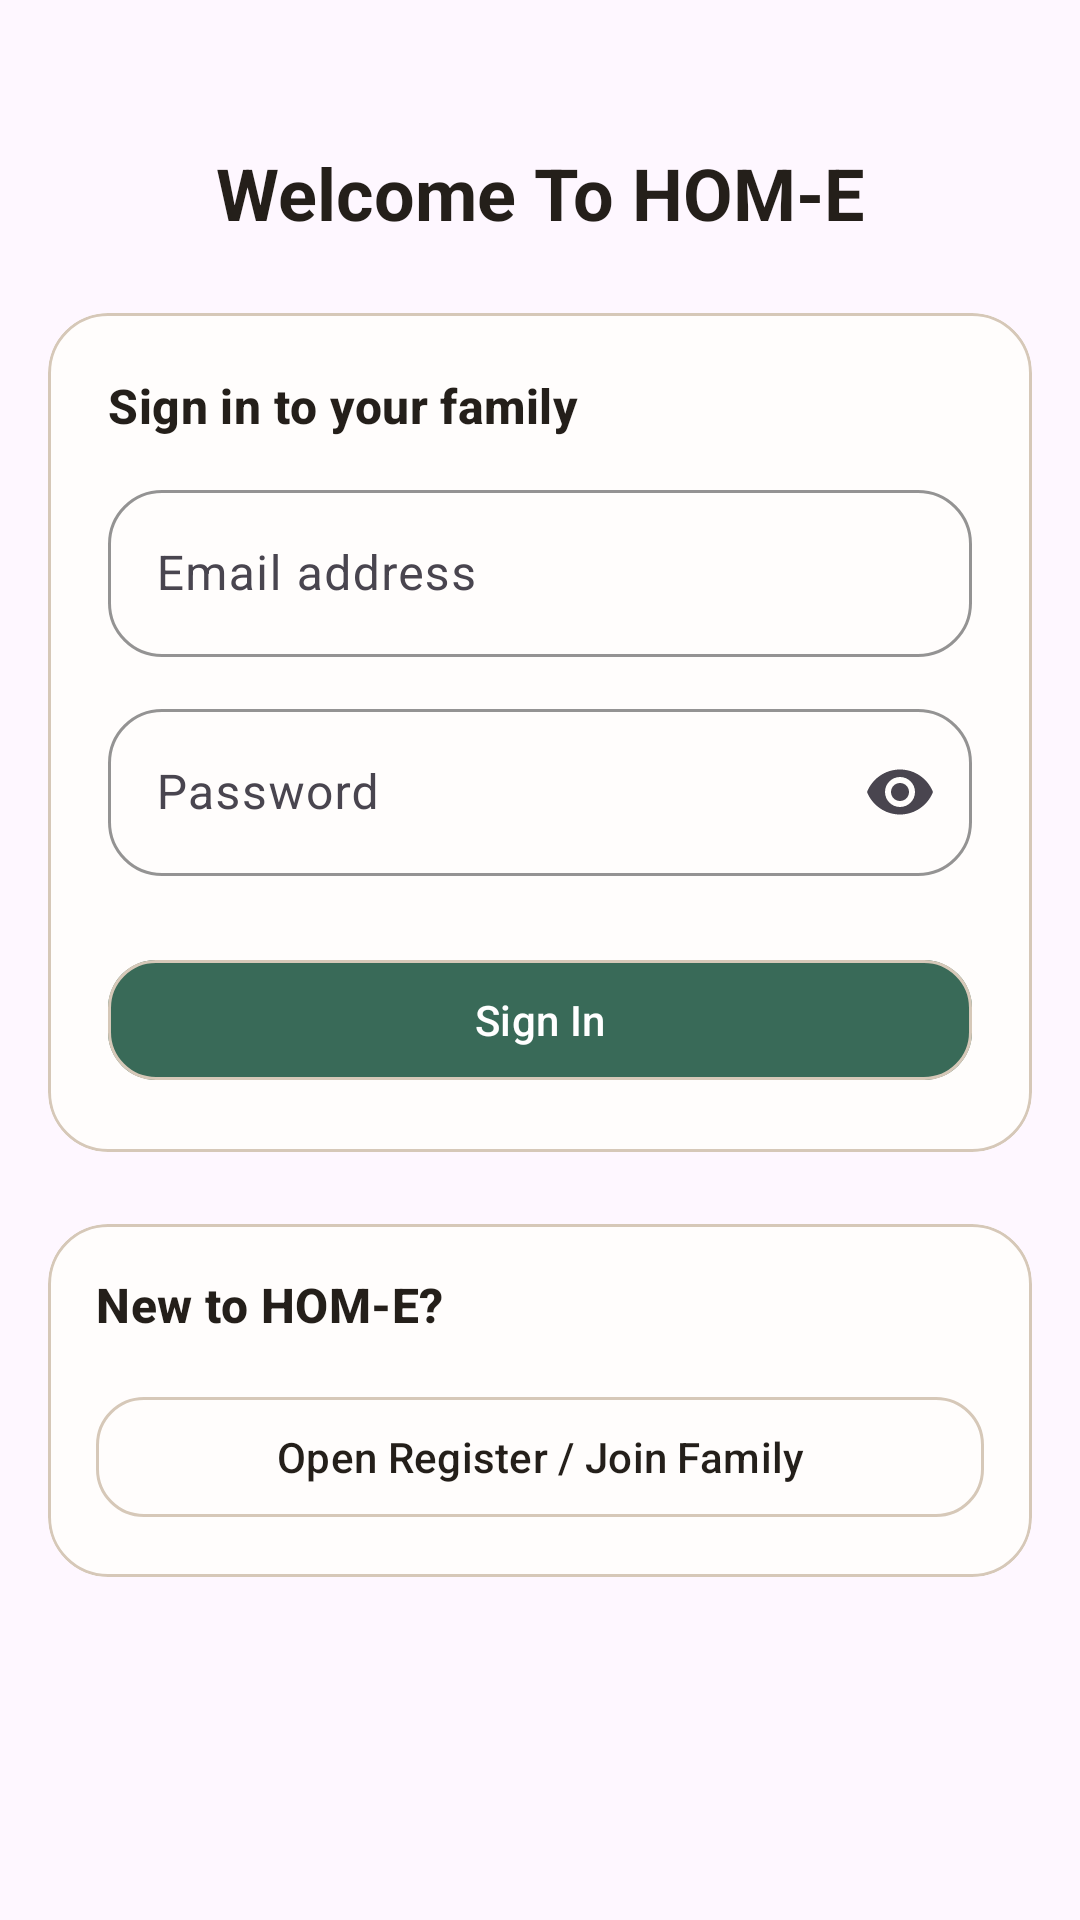

Layout XML and referenced resources for this Android screen:
<!-- AndroidManifest.xml: application theme Theme.HOME_App -->
<!-- res/layout/fragment_login.xml -->
<?xml version="1.0" encoding="utf-8"?>
<ScrollView xmlns:android="http://schemas.android.com/apk/res/android"
    xmlns:app="http://schemas.android.com/apk/res-auto"
    android:layout_width="match_parent"
    android:layout_height="match_parent"
    android:fillViewport="true">

    <LinearLayout
        android:layout_width="match_parent"
        android:layout_height="wrap_content"
        android:orientation="vertical"
        android:paddingHorizontal="@dimen/screen_horizontal_padding"
        android:paddingTop="@dimen/section_spacing_large"
        android:paddingBottom="@dimen/section_spacing">

        <TextView
            android:layout_width="match_parent"
            android:layout_height="wrap_content"
            android:layout_marginTop="@dimen/stack_spacing"
            android:text="@string/login_title"
            android:textAlignment="center"
            android:textAppearance="@style/TextAppearance.HOME_App.ScreenTitle" />


        <com.google.android.material.card.MaterialCardView
            style="@style/Widget.HOME_App.Card"
            android:layout_width="match_parent"
            android:layout_height="wrap_content"
            android:layout_marginTop="@dimen/section_spacing">

            <LinearLayout
                android:layout_width="match_parent"
                android:layout_height="wrap_content"
                android:orientation="vertical"
                android:padding="@dimen/card_padding_large">

                <TextView
                    android:layout_width="match_parent"
                    android:layout_height="wrap_content"
                    android:text="@string/login_form_title"
                    android:textAppearance="@style/TextAppearance.HOME_App.CardTitle" />

                <com.google.android.material.textfield.TextInputLayout
                    android:id="@+id/input_layout_login_email"
                    style="@style/Widget.HOME_App.TextInputLayout"
                    android:layout_width="match_parent"
                    android:layout_height="wrap_content"
                    android:layout_marginTop="@dimen/input_spacing"
                    android:hint="@string/hint_email"
                    app:endIconMode="clear_text">

                    <com.google.android.material.textfield.TextInputEditText
                        android:id="@+id/input_login_email"
                        android:layout_width="match_parent"
                        android:layout_height="wrap_content"
                        android:inputType="textEmailAddress"
                        android:maxLines="1" />
                </com.google.android.material.textfield.TextInputLayout>

                <com.google.android.material.textfield.TextInputLayout
                    android:id="@+id/input_layout_login_password"
                    style="@style/Widget.HOME_App.TextInputLayout"
                    android:layout_width="match_parent"
                    android:layout_height="wrap_content"
                    android:layout_marginTop="@dimen/input_spacing"
                    android:hint="@string/hint_password"
                    app:endIconMode="password_toggle">

                    <com.google.android.material.textfield.TextInputEditText
                        android:id="@+id/input_login_password"
                        android:layout_width="match_parent"
                        android:layout_height="wrap_content"
                        android:inputType="textPassword"
                        android:maxLines="1" />
                </com.google.android.material.textfield.TextInputLayout>

                <com.google.android.material.progressindicator.LinearProgressIndicator
                    android:id="@+id/progress_login"
                    android:layout_width="match_parent"
                    android:layout_height="wrap_content"
                    android:layout_marginTop="@dimen/input_spacing"
                    android:visibility="gone" />

                <TextView
                    android:id="@+id/text_login_status"
                    android:layout_width="match_parent"
                    android:layout_height="wrap_content"
                    android:layout_marginTop="@dimen/stack_spacing_small"
                    android:textAppearance="@style/TextAppearance.HOME_App.Supporting"
                    android:visibility="gone" />


                <com.google.android.material.button.MaterialButton
                    android:id="@+id/button_login_continue"
                    style="@style/Widget.HOME_App.Button.Primary"
                    android:layout_width="match_parent"
                    android:layout_height="wrap_content"
                    android:layout_marginTop="@dimen/section_spacing"
                    android:text="@string/action_sign_in" />
            </LinearLayout>
        </com.google.android.material.card.MaterialCardView>

        <com.google.android.material.card.MaterialCardView
            style="@style/Widget.HOME_App.Card"
            android:layout_width="match_parent"
            android:layout_height="wrap_content"
            android:layout_marginTop="@dimen/section_spacing">

            <LinearLayout
                android:layout_width="match_parent"
                android:layout_height="wrap_content"
                android:orientation="vertical"
                android:padding="@dimen/card_padding">

                <TextView
                    android:layout_width="match_parent"
                    android:layout_height="wrap_content"
                    android:text="@string/login_register_prompt"
                    android:textAppearance="@style/TextAppearance.HOME_App.CardTitle" />

                <com.google.android.material.button.MaterialButton
                    android:id="@+id/button_join_family"
                    style="@style/Widget.HOME_App.Button.Secondary"
                    android:layout_width="match_parent"
                    android:layout_height="wrap_content"
                    android:layout_marginTop="@dimen/stack_spacing"
                    android:text="@string/action_open_register_join" />
            </LinearLayout>
        </com.google.android.material.card.MaterialCardView>
    </LinearLayout>
</ScrollView>
<!-- resources referenced by this layout -->
<resources>
  <dimen name="card_padding">16dp</dimen>
  <dimen name="card_padding_large">20dp</dimen>
  <dimen name="input_spacing">12dp</dimen>
  <dimen name="screen_horizontal_padding">16dp</dimen>
  <dimen name="section_spacing">24dp</dimen>
  <dimen name="section_spacing_large">32dp</dimen>
  <dimen name="stack_spacing">16dp</dimen>
  <dimen name="stack_spacing_small">8dp</dimen>
  <string name="action_open_register_join">Open Register / Join Family</string>
  <string name="action_sign_in">Sign In</string>
  <string name="hint_email">Email address</string>
  <string name="hint_password">Password</string>
  <string name="login_form_title">Sign in to your family</string>
  <string name="login_register_prompt">New to HOM-E?</string>
  <string name="login_title">Welcome To HOM-E</string>
  <style name="TextAppearance.HOME_App.CardTitle" parent="TextAppearance.Material3.TitleMedium">
          <item name="android:textColor">@color/home_on_surface</item>
          <item name="android:textStyle">bold</item>
      </style>
  <style name="TextAppearance.HOME_App.ScreenTitle" parent="TextAppearance.Material3.HeadlineSmall">
          <item name="android:textColor">@color/home_on_surface</item>
          <item name="android:textStyle">bold</item>
      </style>
  <style name="TextAppearance.HOME_App.Supporting" parent="TextAppearance.Material3.BodyMedium">
          <item name="android:textColor">@color/home_helper</item>
      </style>
  <style name="Widget.HOME_App.Button.Primary" parent="Widget.Material3.Button">
          <item name="backgroundTint">@color/home_primary</item>
          <item name="android:textColor">@color/home_on_primary</item>
          <item name="cornerRadius">16dp</item>
      </style>
  <style name="Widget.HOME_App.Button.Secondary" parent="Widget.Material3.Button.OutlinedButton">
          <item name="strokeColor">@color/home_outline</item>
          <item name="android:textColor">@color/home_on_surface</item>
          <item name="cornerRadius">16dp</item>
      </style>
  <style name="Widget.HOME_App.Card" parent="Widget.Material3.CardView.Elevated">
          <item name="cardBackgroundColor">@color/home_surface</item>
          <item name="strokeColor">@color/home_outline</item>
          <item name="strokeWidth">1dp</item>
          <item name="cardCornerRadius">20dp</item>
          <item name="cardElevation">0dp</item>
      </style>
  <style name="Widget.HOME_App.TextInputLayout" parent="Widget.Material3.TextInputLayout.OutlinedBox">
          <item name="boxBackgroundColor">@color/home_surface</item>
          <item name="boxStrokeColor">@color/home_outline</item>
          <item name="hintTextColor">@color/home_helper</item>
          <item name="errorTextColor">@color/home_error</item>
          <item name="boxCornerRadiusTopStart">18dp</item>
          <item name="boxCornerRadiusTopEnd">18dp</item>
          <item name="boxCornerRadiusBottomStart">18dp</item>
          <item name="boxCornerRadiusBottomEnd">18dp</item>
      </style>
  <style name="Theme.HOME_App" parent="Base.Theme.HOME_App" />
  <color name="home_on_surface">#241F1A</color>
  <color name="home_helper">#61564B</color>
  <color name="home_primary">#396A58</color>
  <color name="home_on_primary">#FFFFFF</color>
  <color name="home_outline">#D6C8B8</color>
  <color name="home_surface">#FFFDFC</color>
  <color name="home_error">#B3261E</color>
  <color name="home_secondary">#7B6753</color>
  <color name="home_surface_variant">#EFE7DD</color>
</resources>
